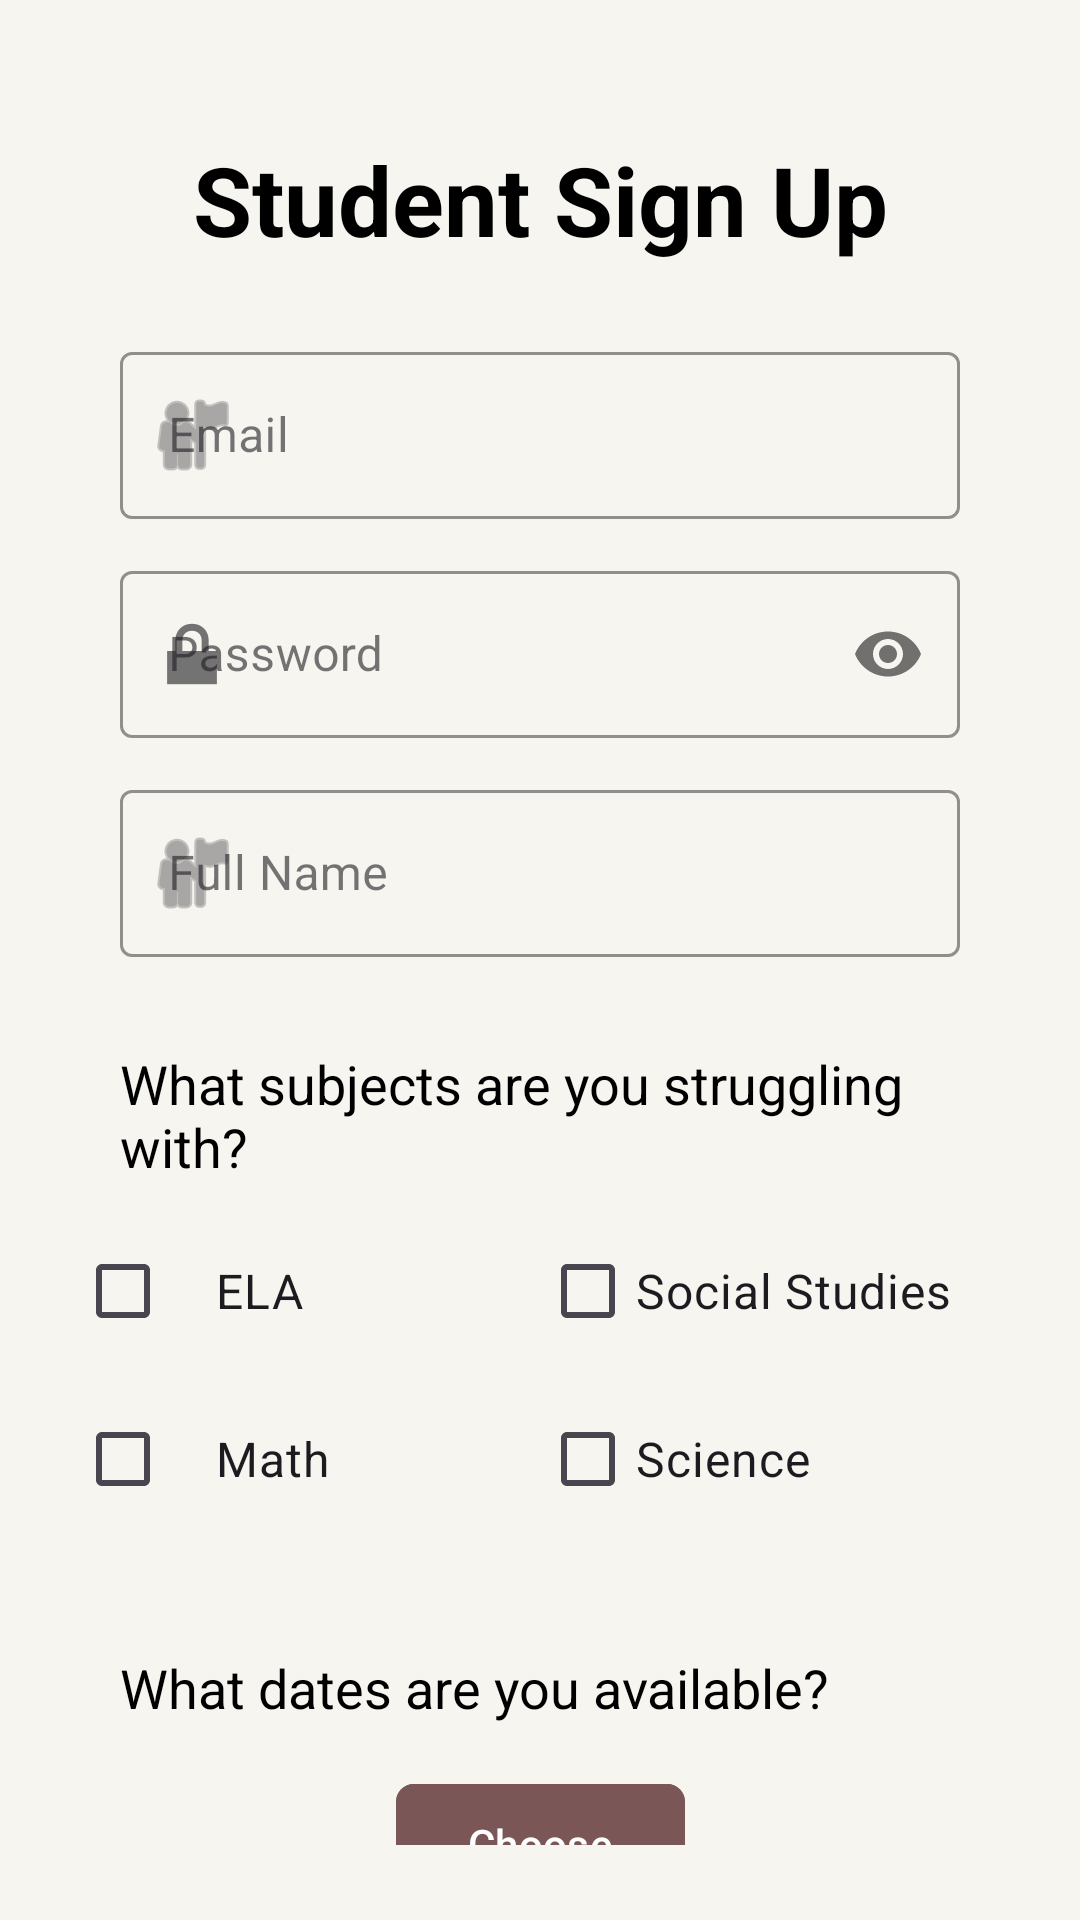

Layout XML and referenced resources for this Android screen:
<!-- AndroidManifest.xml: application theme Theme.Peer_Tutoring_App -->
<!-- res/layout/activity_student_sign_up.xml -->
<?xml version="1.0" encoding="utf-8"?>
<androidx.constraintlayout.widget.ConstraintLayout xmlns:android="http://schemas.android.com/apk/res/android"
    xmlns:app="http://schemas.android.com/apk/res-auto"
    xmlns:tools="http://schemas.android.com/tools"
    android:id="@+id/main"
    android:layout_width="match_parent"
    android:layout_height="match_parent"
    android:background="#F6F5F0"
    android:padding="25dp"
    tools:context=".Student_Sign_Up">

    <TextView
        android:id="@+id/tvTitle"
        android:layout_width="wrap_content"
        android:layout_height="wrap_content"
        android:paddingTop="20dp"
        android:text="Student Sign Up"
        android:textColor="#000000"
        android:textSize="32sp"
        android:textStyle="bold"
        app:layout_constraintEnd_toEndOf="parent"
        app:layout_constraintStart_toStartOf="parent"
        app:layout_constraintTop_toTopOf="parent" />

    <com.google.android.material.textfield.TextInputLayout
        android:id="@+id/tilEmail"
        style="@style/Widget.MaterialComponents.TextInputLayout.OutlinedBox"
        android:layout_width="match_parent"
        android:layout_height="wrap_content"
        android:layout_marginTop="24dp"
        android:paddingLeft="15dp"
        android:paddingRight="15dp"
        app:boxStrokeColor="#2C3E50"
        app:hintTextColor="#2C3E50"
        app:layout_constraintEnd_toEndOf="parent"
        app:layout_constraintStart_toStartOf="parent"
        app:layout_constraintTop_toBottomOf="@id/tvTitle"
        app:startIconDrawable="@android:drawable/ic_menu_myplaces">

        <com.google.android.material.textfield.TextInputEditText
            android:id="@+id/Student_SignUp_Email"
            android:layout_width="match_parent"
            android:layout_height="wrap_content"
            android:hint="Email"
            android:inputType="textEmailAddress" />
    </com.google.android.material.textfield.TextInputLayout>

    <com.google.android.material.textfield.TextInputLayout
        android:id="@+id/tilPassword"
        style="@style/Widget.MaterialComponents.TextInputLayout.OutlinedBox"
        android:layout_width="match_parent"
        android:layout_height="wrap_content"
        android:layout_marginTop="12dp"
        android:paddingLeft="15dp"
        android:paddingRight="15dp"
        app:boxStrokeColor="#2C3E50"
        app:hintTextColor="#2C3E50"
        app:layout_constraintEnd_toEndOf="parent"
        app:layout_constraintStart_toStartOf="parent"
        app:layout_constraintTop_toBottomOf="@id/tilEmail"
        app:passwordToggleEnabled="true"
        app:startIconDrawable="@android:drawable/ic_lock_lock">

        <com.google.android.material.textfield.TextInputEditText
            android:id="@+id/Student_SignUp_Password"
            android:layout_width="match_parent"
            android:layout_height="wrap_content"
            android:hint="Password"
            android:inputType="textPassword" />
    </com.google.android.material.textfield.TextInputLayout>

    <com.google.android.material.textfield.TextInputLayout
        android:id="@+id/tilNameInput"
        style="@style/Widget.MaterialComponents.TextInputLayout.OutlinedBox"
        android:layout_width="match_parent"
        android:layout_height="wrap_content"
        android:layout_marginTop="12dp"
        android:paddingLeft="15dp"
        android:paddingRight="15dp"
        app:boxStrokeColor="#2C3E50"
        app:hintTextColor="#2C3E50"
        app:layout_constraintEnd_toEndOf="parent"
        app:layout_constraintStart_toStartOf="parent"
        app:layout_constraintTop_toBottomOf="@id/tilPassword"
        app:startIconDrawable="@android:drawable/ic_menu_myplaces">

        <com.google.android.material.textfield.TextInputEditText
            android:id="@+id/Student_SignUp_Name"
            android:layout_width="match_parent"
            android:layout_height="wrap_content"
            android:hint="Full Name"
            android:inputType="textPersonName" />
    </com.google.android.material.textfield.TextInputLayout>

    <TextView
        android:id="@+id/tvQuestionSubjects"
        android:layout_width="0dp"
        android:layout_height="wrap_content"
        android:layout_marginTop="30dp"
        android:paddingLeft="15dp"
        android:text="What subjects are you struggling with?"
        android:textColor="#000000"
        android:textSize="18sp"
        app:layout_constraintEnd_toEndOf="parent"
        app:layout_constraintStart_toStartOf="parent"
        app:layout_constraintTop_toBottomOf="@id/tilNameInput" />

    <CheckBox
        android:id="@+id/Student_ELA_Selection"
        android:layout_width="0dp"
        android:layout_height="wrap_content"
        android:layout_marginTop="12dp"
        android:buttonTint="#7F97A9"
        android:paddingLeft="15dp"
        android:text="ELA"
        android:textSize="16sp"
        app:layout_constraintEnd_toStartOf="@+id/Student_Social_Studies_Selection"
        app:layout_constraintHorizontal_bias="0.5"
        app:layout_constraintStart_toStartOf="parent"
        app:layout_constraintTop_toBottomOf="@id/tvQuestionSubjects" />

    <CheckBox
        android:id="@+id/Student_Social_Studies_Selection"
        android:layout_width="0dp"
        android:layout_height="wrap_content"
        android:buttonTint="#7F97A9"
        android:text="Social Studies"
        android:textSize="16sp"
        app:layout_constraintBaseline_toBaselineOf="@+id/Student_ELA_Selection"
        app:layout_constraintEnd_toEndOf="parent"
        app:layout_constraintHorizontal_bias="0.5"
        app:layout_constraintStart_toEndOf="@+id/Student_ELA_Selection" />

    <CheckBox
        android:id="@+id/Student_Math_Selection"
        android:layout_width="0dp"
        android:layout_height="wrap_content"
        android:layout_marginTop="8dp"
        android:buttonTint="#7F97A9"
        android:paddingLeft="15dp"
        android:text="Math"
        android:textSize="16sp"
        app:layout_constraintEnd_toStartOf="@+id/Student_Science_Selection"
        app:layout_constraintHorizontal_bias="0.5"
        app:layout_constraintStart_toStartOf="parent"
        app:layout_constraintTop_toBottomOf="@id/Student_ELA_Selection" />

    <CheckBox
        android:id="@+id/Student_Science_Selection"
        android:layout_width="0dp"
        android:layout_height="wrap_content"
        android:buttonTint="#7F97A9"
        android:text="Science"
        android:textSize="16sp"
        app:layout_constraintBaseline_toBaselineOf="@+id/Student_Math_Selection"
        app:layout_constraintEnd_toEndOf="parent"
        app:layout_constraintHorizontal_bias="0.5"
        app:layout_constraintStart_toEndOf="@+id/Student_Math_Selection" />

    <TextView
        android:id="@+id/QuestionDates"
        android:layout_width="0dp"
        android:layout_height="wrap_content"
        android:layout_marginTop="40dp"
        android:paddingLeft="15dp"
        android:paddingRight="15dp"
        android:text="What dates are you available?"
        android:textColor="#000000"
        android:textSize="18sp"
        app:layout_constraintEnd_toEndOf="parent"
        app:layout_constraintStart_toStartOf="parent"
        app:layout_constraintTop_toBottomOf="@id/Student_Science_Selection" />

    <com.google.android.material.button.MaterialButton
        android:id="@+id/Student_SignUP_Choose_Btn"
        android:layout_width="wrap_content"
        android:layout_height="wrap_content"
        android:layout_marginTop="16dp"
        android:backgroundTint="#7A5656"
        android:text="Choose"
        android:textAllCaps="false"
        android:textColor="#FFFFFF"
        app:cornerRadius="6dp"
        app:layout_constraintEnd_toEndOf="parent"
        app:layout_constraintStart_toStartOf="parent"
        app:layout_constraintTop_toBottomOf="@id/QuestionDates" />

    <com.google.android.material.button.MaterialButton
        android:id="@+id/Student_SignUP_Login_Btn"
        android:layout_width="285dp"
        android:layout_height="51dp"
        android:layout_marginTop="32dp"
        android:layout_marginBottom="16dp"
        android:backgroundTint="#7A5656"
        android:text="Login"
        android:textAllCaps="false"
        android:textSize="18sp"
        app:cornerRadius="8dp"
        app:layout_constraintBottom_toBottomOf="parent"
        app:layout_constraintEnd_toEndOf="parent"
        app:layout_constraintStart_toStartOf="parent"
        app:layout_constraintTop_toBottomOf="@id/Student_SignUP_Choose_Btn"
        app:layout_constraintVertical_bias="0.5" />

</androidx.constraintlayout.widget.ConstraintLayout>
<!-- resources referenced by this layout -->
<resources>
  <style name="Theme.Peer_Tutoring_App" parent="Base.Theme.Peer_Tutoring_App" />
  <style name="Base.Theme.Peer_Tutoring_App" parent="Theme.Material3.DayNight.NoActionBar">
          
          
      </style>
</resources>
